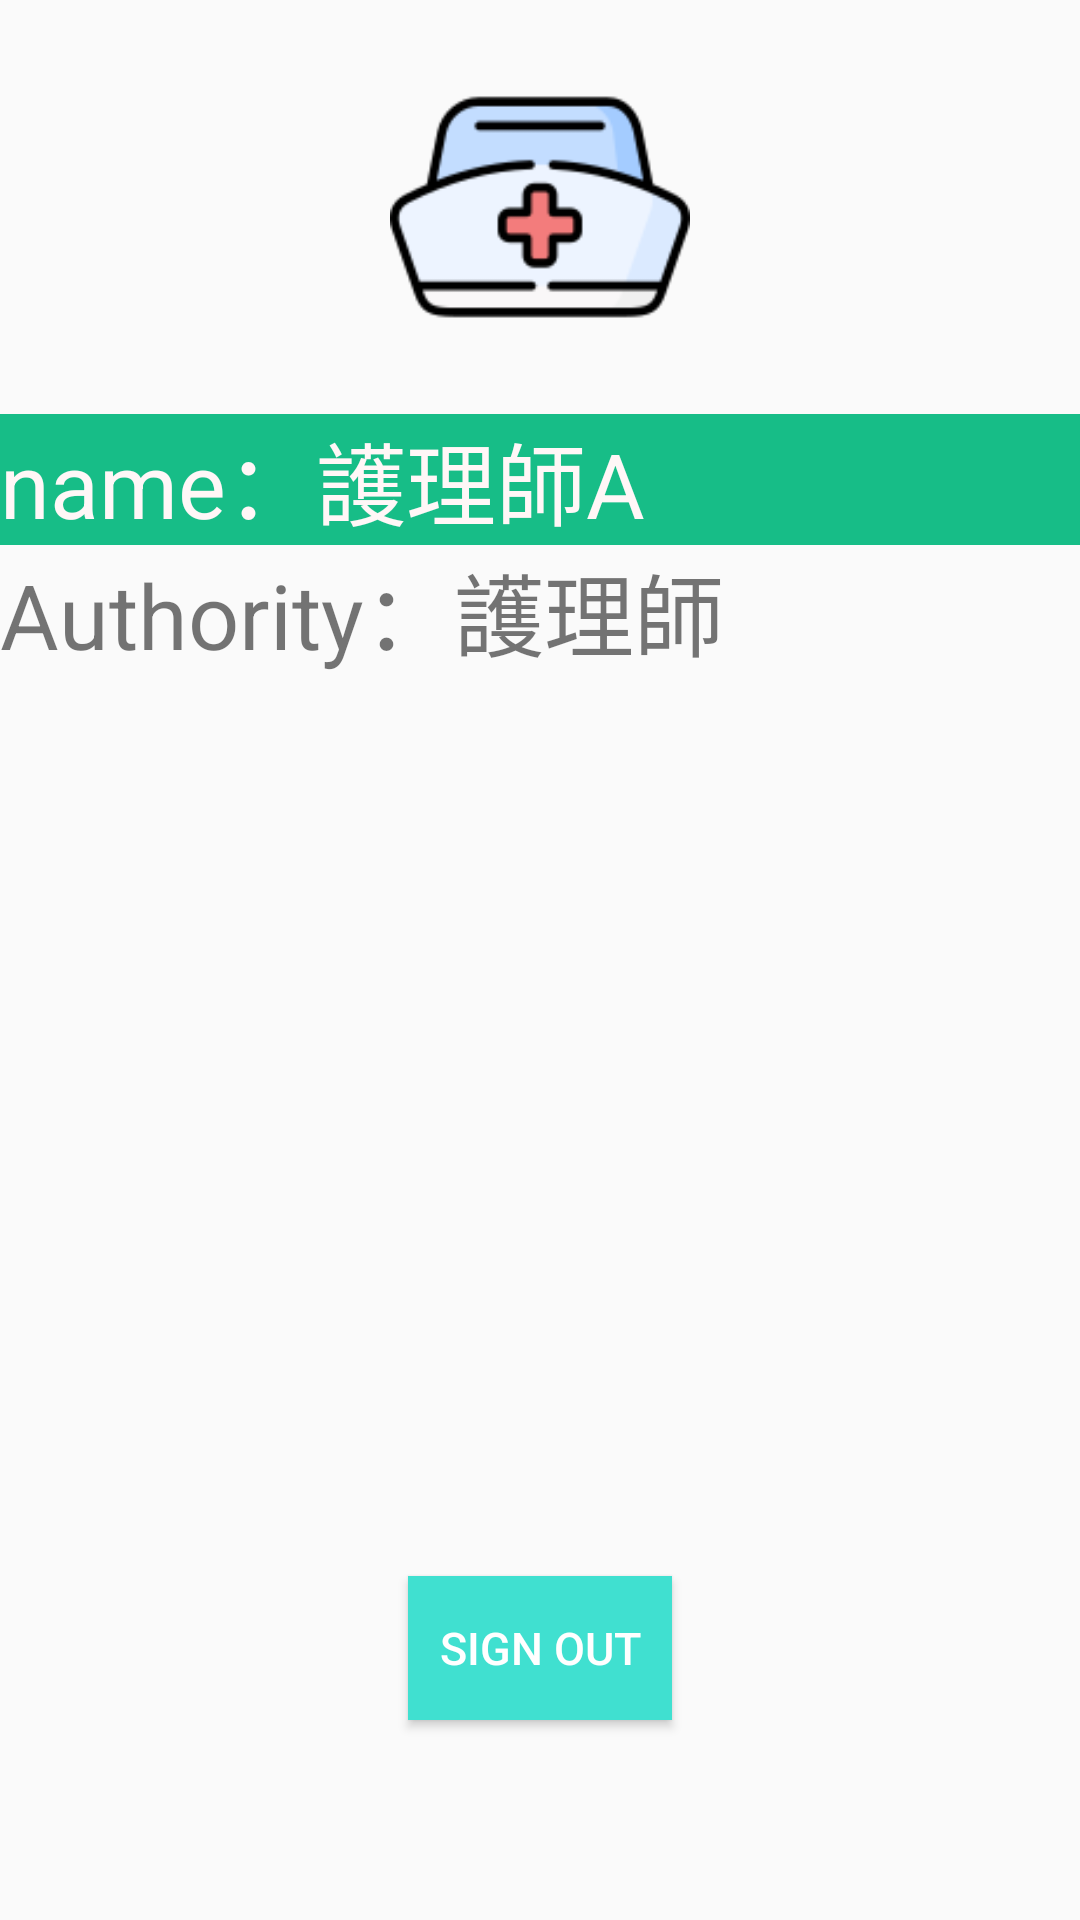

Here is an Android app screen rendered from its layout file. Give the layout XML and the strings, colors and styles it references.
<!-- AndroidManifest.xml: application theme Theme.AppCompat.Light.NoActionBar -->
<!-- res/layout/fragment_personal.xml -->
<?xml version="1.0" encoding="utf-8"?>
<androidx.constraintlayout.widget.ConstraintLayout xmlns:android="http://schemas.android.com/apk/res/android"
    android:layout_width="match_parent"
    android:layout_height="match_parent">
    <LinearLayout
        android:layout_width="match_parent"
        android:layout_height="match_parent"
        android:orientation="vertical">


    <LinearLayout
        android:layout_width="match_parent"
        android:layout_height="wrap_content"
        android:orientation="vertical"
        android:layout_weight="1">

        <TextView
            android:layout_width="wrap_content"
            android:layout_height="wrap_content"

            />


        <ImageView
            android:id="@+id/image2"
            android:layout_width="100dp"
            android:layout_height="100dp"
            android:layout_gravity="center"
            android:src="@drawable/nurse"
            />
        <TextView
            android:layout_width="wrap_content"
            android:layout_height="wrap_content"
            />

        <LinearLayout
            android:layout_width="match_parent"
            android:layout_height="wrap_content">

            <TextView
                android:layout_width="wrap_content"
                android:layout_height="wrap_content"
                android:background="@color/green"
                android:textColor="@color/w"
                android:text="name："
                android:textSize="30dp"/>

            <TextView
                android:id="@+id/uesr_name"
                android:layout_width="match_parent"
                android:layout_height="wrap_content"
                android:background="@color/green"
                android:textColor="@color/w"
                android:text="護理師A"
                android:textSize="30dp"/>

        </LinearLayout>

        <LinearLayout
            android:layout_width="match_parent"
            android:layout_height="wrap_content">

            <TextView
                android:layout_width="wrap_content"
                android:layout_height="wrap_content"
                android:text="Authority："
                android:textSize="30dp"/>

            <TextView
                android:id="@+id/uesr_room"
                android:layout_width="wrap_content"
                android:layout_height="wrap_content"
                android:text="護理師"
                android:textSize="30dp"/>





        </LinearLayout>
        <TextView
            android:layout_width="wrap_content"
            android:layout_height="300dp"
            />


        <Button
            android:id="@+id/signout_button"
            android:layout_gravity="center"
            android:layout_width="wrap_content"
            android:layout_height="wrap_content"
            android:background="@color/colorlight"
            android:textColor="@color/white"
            android:text="Sign out"
            android:textSize="15dp"/>


    </LinearLayout>
    </LinearLayout>
</androidx.constraintlayout.widget.ConstraintLayout>
<!-- resources referenced by this layout -->
<resources>
  <color name="colorlight">#40e0d0</color>
  <color name="green">#17bd87</color>
  <color name="w">#fff7f7</color>
  <color name="white">#ffffff</color>
  <!-- drawable nurse: png bitmap (drawable, 5481 bytes) -->
</resources>
